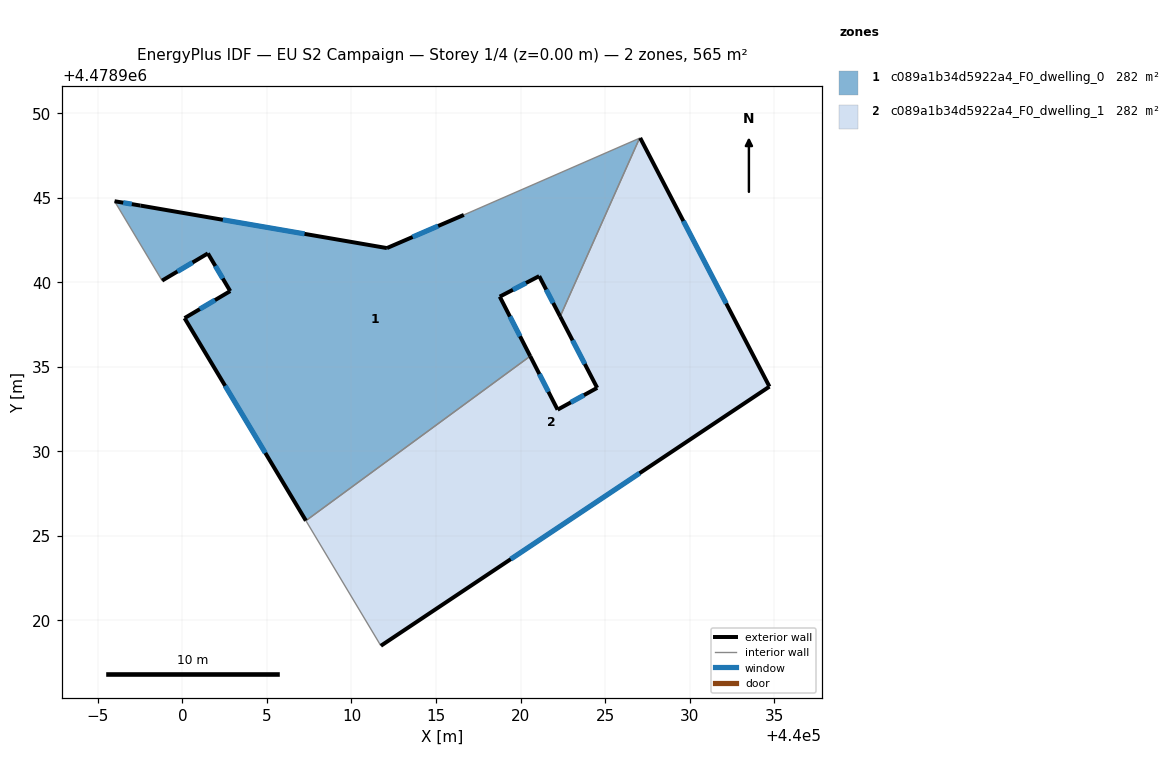
=== STOREY PLAN SPEC (per zone: floor XY polygon, exterior-wall plan segments, windows/doors) ===
zone 1: c089a1b34d5922a4_F0_dwelling_0  (282.5 m²)
  floor: (440020.57, 4478935.63) (440018.77, 4478939.16) (440021.10, 4478940.37) (440022.35, 4478937.98) (440027.04, 4478948.53) (440016.65, 4478943.99) (440012.10, 4478942.03) (439997.52, 4478944.54) (439995.98, 4478944.80) (439998.79, 4478940.10) (440001.50, 4478941.71) (440002.83, 4478939.48) (440000.12, 4478937.88) (440007.30, 4478925.90)
  exterior wall: (440001.50, 4478941.71) – (439998.79, 4478940.10)  [3.2 m]
    window: (440000.60, 4478941.18) – (439999.70, 4478940.64)  [1.0 m²]
  exterior wall: (439995.98, 4478944.80) – (439997.52, 4478944.54)  [1.6 m]
    window: (439996.49, 4478944.71) – (439997.00, 4478944.63)  [0.5 m²]
  exterior wall: (439997.52, 4478944.54) – (440012.10, 4478942.03)  [14.8 m]
    window: (440002.39, 4478943.70) – (440007.22, 4478942.87)  [4.9 m²]
  exterior wall: (440012.10, 4478942.03) – (440016.65, 4478943.99)  [5.0 m]
    window: (440013.62, 4478942.68) – (440015.13, 4478943.34)  [1.6 m²]
  exterior wall: (440022.35, 4478937.98) – (440021.10, 4478940.37)  [2.7 m]
    window: (440021.93, 4478938.78) – (440021.52, 4478939.57)  [0.9 m²]
  exterior wall: (440021.10, 4478940.37) – (440018.77, 4478939.16)  [2.6 m]
    window: (440020.33, 4478939.96) – (440019.55, 4478939.56)  [0.9 m²]
  exterior wall: (440018.77, 4478939.16) – (440020.57, 4478935.63)  [4.0 m]
    window: (440019.37, 4478937.98) – (440019.97, 4478936.81)  [1.3 m²]
  exterior wall: (440007.30, 4478925.90) – (440000.12, 4478937.88)  [14.0 m]
    window: (440004.90, 4478929.91) – (440002.52, 4478933.88)  [4.6 m²]
  exterior wall: (440000.12, 4478937.88) – (440002.83, 4478939.48)  [3.1 m]
    window: (440001.03, 4478938.42) – (440001.92, 4478938.95)  [1.0 m²]
  exterior wall: (440002.83, 4478939.48) – (440001.50, 4478941.71)  [2.6 m]
    window: (440002.38, 4478940.23) – (440001.94, 4478940.97)  [0.9 m²]
  interior walls: 4
zone 2: c089a1b34d5922a4_F0_dwelling_1  (282.5 m²)
  floor: (440034.73, 4478933.83) (440027.08, 4478948.55) (440027.04, 4478948.53) (440022.35, 4478937.98) (440024.54, 4478933.76) (440022.19, 4478932.47) (440020.57, 4478935.63) (440007.30, 4478925.90) (440011.74, 4478918.50)
  exterior wall: (440034.73, 4478933.83) – (440011.74, 4478918.50)  [27.6 m]
    window: (440027.04, 4478928.71) – (440019.42, 4478923.62)  [9.1 m²]
  exterior wall: (440020.57, 4478935.63) – (440022.19, 4478932.47)  [3.6 m]
    window: (440021.12, 4478934.58) – (440021.65, 4478933.53)  [1.2 m²]
  exterior wall: (440022.19, 4478932.47) – (440024.54, 4478933.76)  [2.7 m]
    window: (440022.98, 4478932.90) – (440023.75, 4478933.33)  [0.9 m²]
  exterior wall: (440024.54, 4478933.76) – (440022.35, 4478937.98)  [4.8 m]
    window: (440023.80, 4478935.17) – (440023.08, 4478936.57)  [1.6 m²]
  exterior wall: (440027.08, 4478948.55) – (440034.73, 4478933.83)  [16.6 m]
    window: (440029.64, 4478943.63) – (440032.17, 4478938.75)  [5.5 m²]
  interior walls: 4

=== DERIVED (storey summary) ===
Building: EU S2 Campaign
Storey: 1 of 4  (floor level z = 0.00 m)
Storey gross floor area: 565.0 m²
Zones on this storey: 2
  - c089a1b34d5922a4_F0_dwelling_0: floor 282.5 m²; exterior wall 53.4 m (160.3 m²); 10 window(s) 17.6 m²; WWR 11.0%
  - c089a1b34d5922a4_F0_dwelling_1: floor 282.5 m²; exterior wall 55.2 m (165.6 m²); 5 window(s) 18.2 m²; WWR 11.0%
Zone adjacency (shared interzone walls):
  - c089a1b34d5922a4_F0_dwelling_0 ↔ c089a1b34d5922a4_F0_dwelling_1